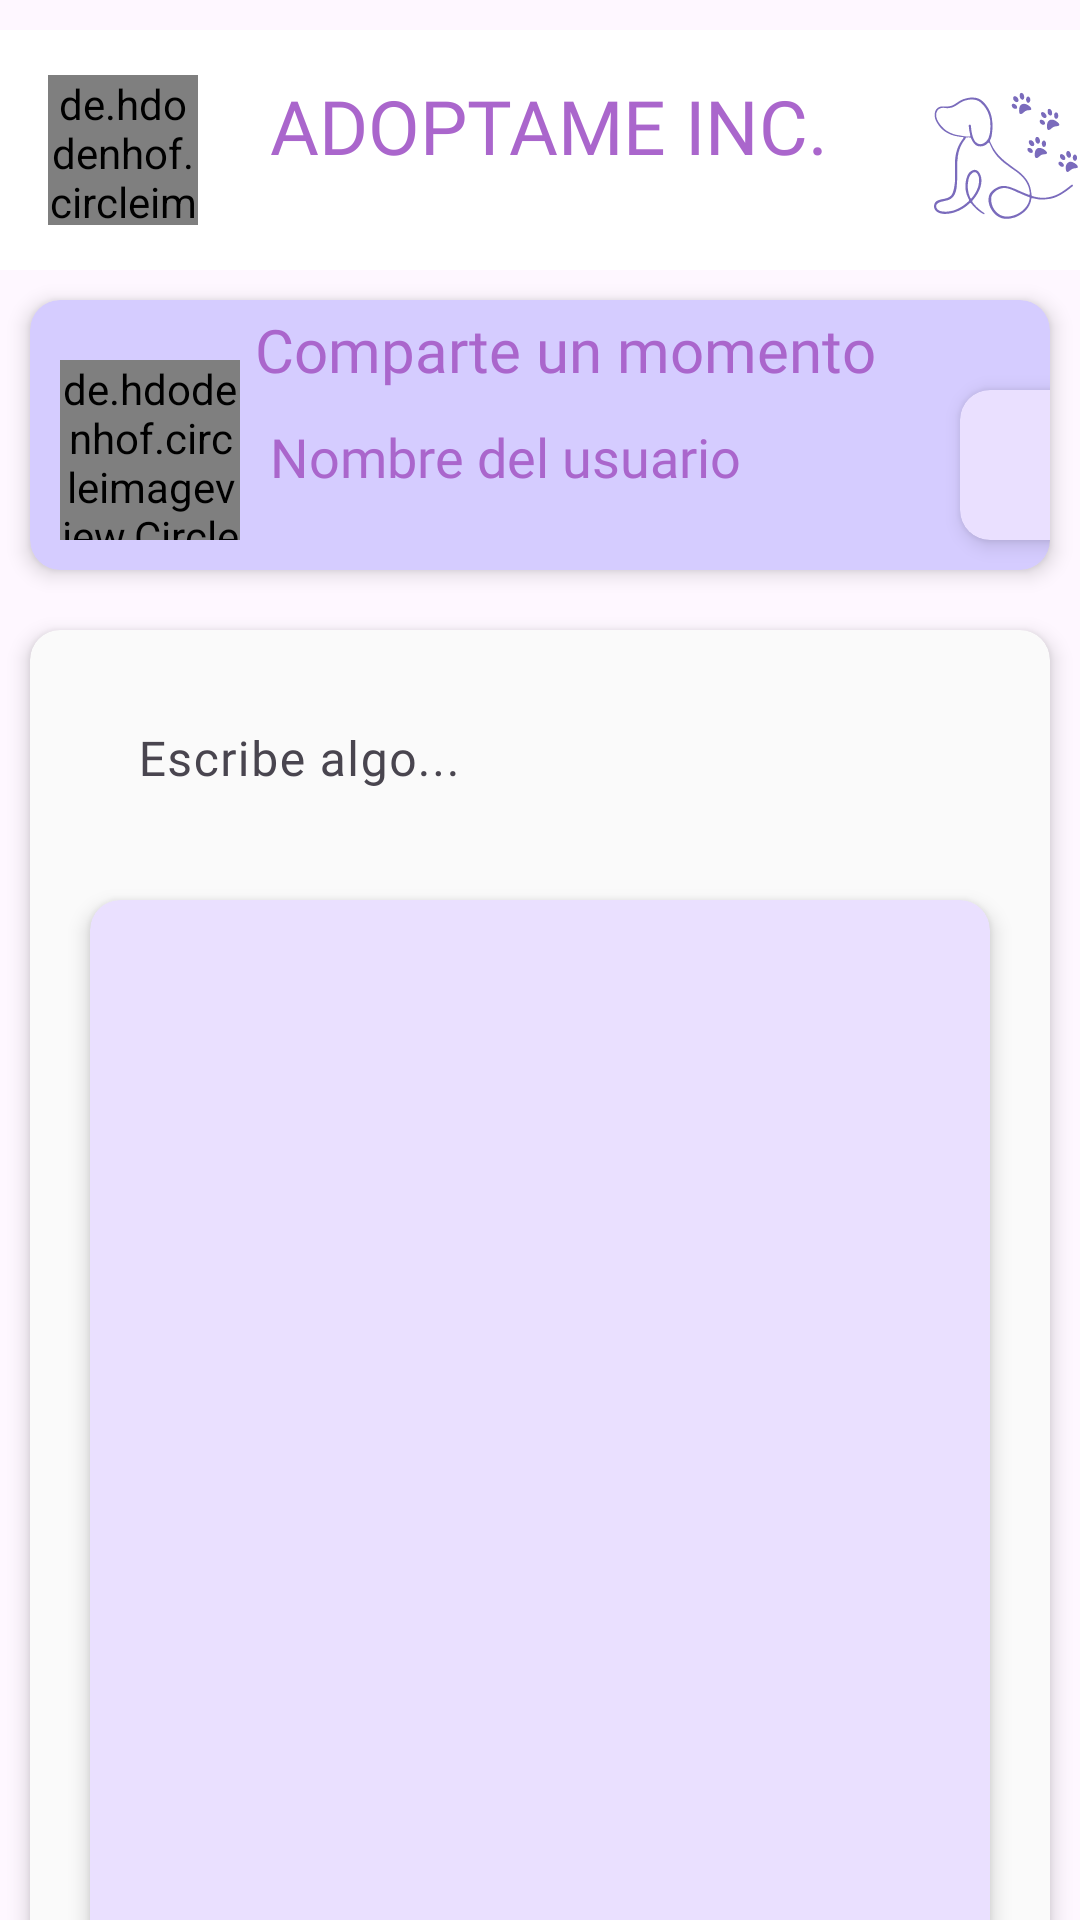

Write the Android layout XML for this screen, with the resource values it uses.
<!-- AndroidManifest.xml: application theme Theme.ProyectoSoft -->
<!-- res/layout/activity_post.xml -->
<?xml version="1.0" encoding="utf-8"?>
<androidx.constraintlayout.widget.ConstraintLayout xmlns:android="http://schemas.android.com/apk/res/android"
    xmlns:app="http://schemas.android.com/apk/res-auto"
    xmlns:tools="http://schemas.android.com/tools"
    android:layout_width="match_parent"
    android:layout_height="match_parent"
    tools:context=".activities.postActivity">

    <LinearLayout
        android:layout_width="match_parent"
        android:layout_height="match_parent"
        android:orientation="vertical">

    <include layout="@layout/action_bar_toolbar" />

    <androidx.cardview.widget.CardView
        android:layout_width="match_parent"
        android:layout_height="90dp"
        android:layout_margin="10dp"
        android:orientation="horizontal"
        app:cardBackgroundColor="@color/lavender"
        app:cardCornerRadius="10dp"
        app:cardElevation="4dp">

        <TextView
            android:layout_width="wrap_content"
            android:layout_height="wrap_content"
            android:text="Comparte un momento"
            android:textSize="20sp"
            android:fontFamily="@font/poppins_bold"
            android:textColor="@android:color/holo_purple"
            android:layout_marginTop="3dp"
            android:layout_marginLeft="75dp"/>


        <de.hdodenhof.circleimageview.CircleImageView
            android:id="@+id/imageProfile"
            android:layout_width="60dp"
            android:layout_height="60dp"
            android:layout_marginLeft="10dp"
            android:layout_marginTop="20dp"
            android:scaleType="centerCrop"
            android:src="@drawable/foto_usuario_prueba"/>


        <TextView
            android:id="@+id/user_name_post"
            android:layout_width="wrap_content"
            android:layout_height="wrap_content"
            android:text="Nombre del usuario"
            android:textSize="18sp"
            android:fontFamily="@font/poppins_bold"
            android:textColor="@android:color/holo_purple"
            android:layout_marginLeft="80dp"
            android:layout_marginTop="40dp"/>

        <androidx.cardview.widget.CardView
            android:id="@+id/card_camera_post"
            android:layout_width="50dp"
            android:layout_height="50dp"
            android:layout_marginTop="30dp"
            android:orientation="vertical"
            android:layout_marginLeft="310dp"
            android:layout_marginRight="20dp"
            app:cardBackgroundColor="@color/lavander_claro"
            app:cardCornerRadius="10dp"
            app:cardElevation="4dp">

            <ImageView
                android:id="@+id/btnCamara"
                android:layout_width="40dp"
                android:layout_height="40dp"
                android:layout_gravity="center"
                android:src="@drawable/ic_take_photo"/>
        </androidx.cardview.widget.CardView>


    </androidx.cardview.widget.CardView>
        <androidx.cardview.widget.CardView
            android:layout_width="match_parent"
            android:layout_height="530dp"
            android:layout_margin="10dp"
            android:orientation="vertical"
            app:cardBackgroundColor="@color/tarjeta_post"
            app:cardCornerRadius="10dp"
            app:cardElevation="4dp">

            <LinearLayout
                android:layout_width="match_parent"
                android:layout_height="wrap_content"
                android:orientation="horizontal"
                android:layout_marginTop="10dp"
                android:layout_marginLeft="20dp"
                android:layout_marginRight="20dp">

                <com.google.android.material.textfield.TextInputLayout
                    android:layout_width="match_parent"
                    android:layout_height="wrap_content"
                    app:boxStrokeWidth="0dp">

                    <com.google.android.material.textfield.TextInputEditText
                        android:id="@+id/post_description"
                        android:layout_width="match_parent"
                        android:layout_height="wrap_content"
                        android:hint="Escribe algo..."
                        android:inputType="textMultiLine"
                        android:fontFamily="@font/poppins_bold"
                        android:textSize="16sp"
                        android:textColor="@android:color/holo_purple"
                        android:layout_marginTop="10dp"/>
                </com.google.android.material.textfield.TextInputLayout>
            </LinearLayout>

            <androidx.cardview.widget.CardView
                android:id="@+id/card_image_post"
                android:layout_width="match_parent"
                android:layout_height="360dp"
                android:layout_marginTop="90dp"
                android:orientation="vertical"
                android:layout_marginLeft="20dp"
                android:layout_marginRight="20dp"
                app:cardBackgroundColor="@color/lavander_claro"
                app:cardCornerRadius="10dp"
                app:cardElevation="4dp">

                <ImageView
                    android:id="@+id/image_post"
                    android:layout_width="match_parent"
                    android:scaleType="centerCrop"
                    android:layout_height="match_parent"
                    android:layout_gravity="center"
                    android:src="@drawable/ic_add_photo_alternate_24"/>
            </androidx.cardview.widget.CardView>

            <Button
                android:id="@+id/btn_publish_post"
                android:layout_width="180dp"
                android:layout_height="50dp"
                android:layout_gravity="bottom|right"
                android:fontFamily="@font/poppins_bold"
                android:textSize="18dp"
                android:text="Publicar"
                android:layout_margin="15dp">

            </Button>
        </androidx.cardview.widget.CardView>
    </LinearLayout>
</androidx.constraintlayout.widget.ConstraintLayout>
<!-- res/layout/action_bar_toolbar.xml (included above) -->
<?xml version="1.0" encoding="utf-8"?>
<com.google.android.material.appbar.AppBarLayout
    xmlns:android="http://schemas.android.com/apk/res/android"
    android:layout_width="match_parent"
    android:layout_height="wrap_content"
    xmlns:app="http://schemas.android.com/apk/res-auto">

    <androidx.appcompat.widget.Toolbar
        android:id="@+id/toolbar"
        android:layout_width="match_parent"
        android:layout_height="80dp"
        android:layout_marginTop="10dp"
        android:background="@color/white">

       <de.hdodenhof.circleimageview.CircleImageView
           android:layout_width="50dp"
           android:layout_height="50dp"
           android:src="@drawable/menu_desplegable"
           />

        <TextView
            android:id="@+id/toolbar_title"
            android:layout_width="270dp"
            android:layout_height="wrap_content"
            android:drawableRight="@drawable/logo_titulo_transformed"
            android:fontFamily="@font/poppins_bold"
            android:layout_marginTop="15dp"
            android:layout_marginLeft="40dp"
            android:text="ADOPTAME INC."
            android:textColor="@android:color/holo_purple"
            android:textSize="25sp" />

    </androidx.appcompat.widget.Toolbar>

</com.google.android.material.appbar.AppBarLayout>
<!-- resources referenced by this layout -->
<resources>
  <color name="lavander_claro">#EAE0FF</color>
  <color name="lavender">#d5ccff</color>
  <color name="tarjeta_post">#FAFAFA</color>
  <color name="white">#FFFFFF</color>
  <!-- drawable logo_titulo_transformed: vector/xml drawable (drawable, 21961 chars, omitted) -->
  <!-- drawable menu_desplegable: png bitmap (drawable, 368149 bytes) -->
  <style name="Theme.ProyectoSoft" parent="Base.Theme.ProyectoSoft" />
  <style name="Base.Theme.ProyectoSoft" parent="Theme.Material3.DayNight.NoActionBar">
          
      </style>
</resources>
